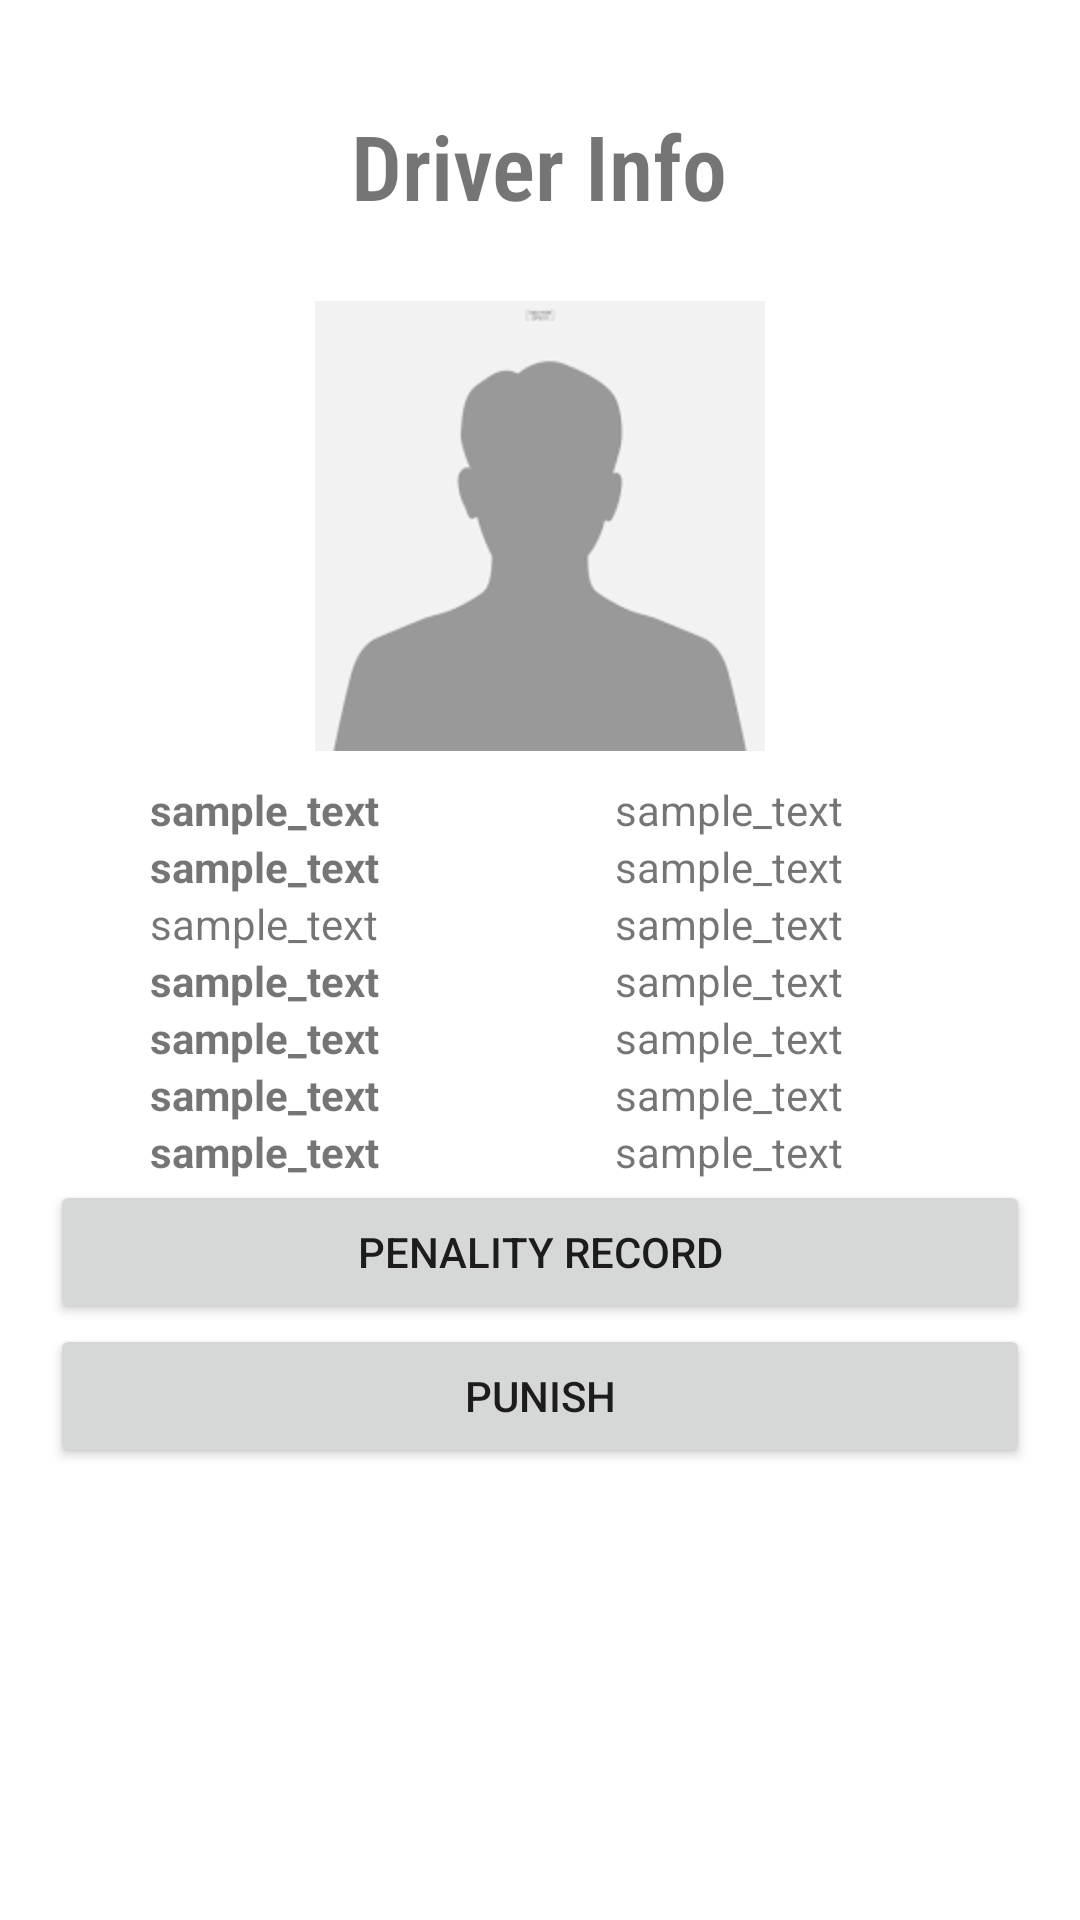

The Android layout XML behind this screen, and the referenced resources:
<!-- AndroidManifest.xml: application theme Theme.Test -->
<!-- res/layout/fragment_view_driver.xml -->
<?xml version="1.0" encoding="utf-8"?>
<LinearLayout
    xmlns:android="http://schemas.android.com/apk/res/android"
    xmlns:app="http://schemas.android.com/apk/res-auto"
    xmlns:tools="http://schemas.android.com/tools"
    android:layout_width="match_parent"
    android:layout_height="match_parent"
    tools:context=".ui.home.HomeFragment"

    android:orientation="vertical">
    <LinearLayout
        android:layout_marginTop="10dp"
        android:layout_width="match_parent"
        android:layout_height="wrap_content"
        android:orientation="vertical"
        tools:layout_editor_absoluteX="1dp"
        tools:layout_editor_absoluteY="1dp"
        android:gravity="center">
        <TextView
            android:layout_width="wrap_content"
            android:layout_height="wrap_content"
            android:layout_margin="25dp"
            android:text="Driver Info"
            android:fontFamily="sans-serif-condensed-light"
            android:textSize="30sp"
            android:textStyle="bold"
            />
        <ImageView
            android:id="@+id/imageView2"
            android:layout_width="150dp"

            android:layout_height="160dp"
            android:scaleType="fitStart"
            app:layout_constraintBottom_toBottomOf="parent"
            app:layout_constraintEnd_toEndOf="parent"
            app:layout_constraintStart_toStartOf="parent"
            app:layout_constraintTop_toTopOf="parent"
            app:srcCompat="@drawable/profile"
            />


    </LinearLayout>
    <LinearLayout
        android:layout_width="match_parent"
        android:layout_height="wrap_content"
        android:orientation="horizontal"
        android:gravity="center"
        android:layout_marginLeft="50dp">
        <LinearLayout
            android:layout_width="0dp"
            android:layout_weight="1"
            android:layout_height="wrap_content">
        <TextView
            android:layout_width="wrap_content"
            android:layout_height="wrap_content"
            android:text="sample_text"
            android:textStyle="bold"/>
    </LinearLayout>
        <LinearLayout
            android:layout_width="0dp"
            android:layout_weight="1"
            android:layout_height="wrap_content">
            <TextView
                android:layout_width="wrap_content"
                android:layout_height="wrap_content"
                android:text="sample_text"/>
        </LinearLayout>
    </LinearLayout>
    <LinearLayout
        android:layout_width="match_parent"
        android:layout_height="wrap_content"
        android:orientation="horizontal"
        android:gravity="center"
        android:layout_marginLeft="50dp">
        <LinearLayout
            android:layout_width="0dp"
            android:layout_weight="1"
            android:layout_height="wrap_content">
            <TextView
                android:layout_width="wrap_content"
                android:layout_height="wrap_content"
                android:text="sample_text"
                android:textStyle="bold"/>
        </LinearLayout>
        <LinearLayout
            android:layout_width="0dp"
            android:layout_weight="1"
            android:layout_height="wrap_content">
            <TextView
                android:layout_width="wrap_content"
                android:layout_height="wrap_content"
                android:text="sample_text"/>
        </LinearLayout>
    </LinearLayout>
    <LinearLayout
        android:layout_width="match_parent"
        android:layout_height="wrap_content"
        android:orientation="horizontal"
        android:gravity="center"
        android:layout_marginLeft="50dp">
        <LinearLayout
            android:layout_width="0dp"
            android:layout_weight="1"
            android:layout_height="wrap_content"
            android:textStyle="bold">
            <TextView
                android:layout_width="wrap_content"
                android:layout_height="wrap_content"
                android:text="sample_text"/>
        </LinearLayout>
        <LinearLayout
            android:layout_width="0dp"
            android:layout_weight="1"
            android:layout_height="wrap_content">
            <TextView
                android:layout_width="wrap_content"
                android:layout_height="wrap_content"
                android:text="sample_text"/>
        </LinearLayout>
    </LinearLayout>
    <LinearLayout
        android:layout_width="match_parent"
        android:layout_height="wrap_content"
        android:orientation="horizontal"
        android:gravity="center"
        android:layout_marginLeft="50dp">
        <LinearLayout
            android:layout_width="0dp"
            android:layout_weight="1"
            android:layout_height="wrap_content">
            <TextView
                android:layout_width="wrap_content"
                android:layout_height="wrap_content"
                android:text="sample_text"
                android:textStyle="bold"/>
        </LinearLayout>
        <LinearLayout
            android:layout_width="0dp"
            android:layout_weight="1"
            android:layout_height="wrap_content">
            <TextView
                android:layout_width="wrap_content"
                android:layout_height="wrap_content"
                android:text="sample_text"/>
        </LinearLayout>
    </LinearLayout>
    <LinearLayout
        android:layout_width="match_parent"
        android:layout_height="wrap_content"
        android:orientation="horizontal"
        android:gravity="center"
        android:layout_marginLeft="50dp">
        <LinearLayout
            android:layout_width="0dp"
            android:layout_weight="1"
            android:layout_height="wrap_content">
            <TextView
                android:layout_width="wrap_content"
                android:layout_height="wrap_content"
                android:text="sample_text"
                android:textStyle="bold"/>
        </LinearLayout>
        <LinearLayout
            android:layout_width="0dp"
            android:layout_weight="1"
            android:layout_height="wrap_content">
            <TextView
                android:layout_width="wrap_content"
                android:layout_height="wrap_content"
                android:text="sample_text"/>
        </LinearLayout>
    </LinearLayout>
    <LinearLayout
        android:layout_width="match_parent"
        android:layout_height="wrap_content"
        android:orientation="horizontal"
        android:gravity="center"
        android:layout_marginLeft="50dp">
        <LinearLayout
            android:layout_width="0dp"
            android:layout_weight="1"
            android:layout_height="wrap_content">
            <TextView
                android:layout_width="wrap_content"
                android:layout_height="wrap_content"
                android:text="sample_text"
                android:textStyle="bold"/>
        </LinearLayout>
        <LinearLayout
            android:layout_width="0dp"
            android:layout_weight="1"
            android:layout_height="wrap_content">
            <TextView
                android:layout_width="wrap_content"
                android:layout_height="wrap_content"
                android:text="sample_text"/>
        </LinearLayout>
    </LinearLayout>
    <LinearLayout
        android:layout_width="match_parent"
        android:layout_height="wrap_content"
        android:orientation="horizontal"
        android:gravity="center"
        android:layout_marginLeft="50dp">
        <LinearLayout
            android:layout_width="0dp"
            android:layout_weight="1"
            android:layout_height="wrap_content">
            <TextView
                android:layout_width="wrap_content"
                android:layout_height="wrap_content"
                android:text="sample_text"
                android:textStyle="bold"/>
        </LinearLayout>
        <LinearLayout
            android:layout_width="0dp"
            android:layout_weight="1"
            android:layout_height="wrap_content">
            <TextView
                android:layout_width="wrap_content"
                android:layout_height="wrap_content"
                android:text="sample_text"/>
        </LinearLayout>
    </LinearLayout>
    <Button
        android:layout_width="match_parent"
        android:layout_height="wrap_content"
        android:text="Penality Record"
        android:layout_marginHorizontal="50px"
        />
    <Button
        android:layout_width="match_parent"
        android:layout_height="wrap_content"
        android:text="Punish"
        android:layout_marginHorizontal="50px"
        />
</LinearLayout>
<!-- resources referenced by this layout -->
<resources>
  <!-- drawable profile: png bitmap (drawable, 1891 bytes) -->
  <style name="Theme.Test" parent="Theme.MaterialComponents.DayNight.DarkActionBar">
          
          <item name="colorPrimary">@color/purple_500</item>
          <item name="colorPrimaryVariant">@color/purple_700</item>
          <item name="colorOnPrimary">@color/white</item>
          
          <item name="colorSecondary">@color/teal_200</item>
          <item name="colorSecondaryVariant">@color/teal_700</item>
          <item name="colorOnSecondary">@color/black</item>
          
          <item name="android:statusBarColor" tools:targetApi="l">?attr/colorPrimaryVariant</item>
          
      </style>
  <!-- not gathered from this repository: default colours our renderer supplied (Android Studio template values) -->
  <color name="purple_500">#FF6200EE</color>
  <color name="purple_700">#FF3700B3</color>
  <color name="teal_200">#FF03DAC5</color>
  <color name="teal_700">#FF018786</color>
  <color name="black">#FF000000</color>
  <color name="white">#FFFFFFFF</color>
</resources>
